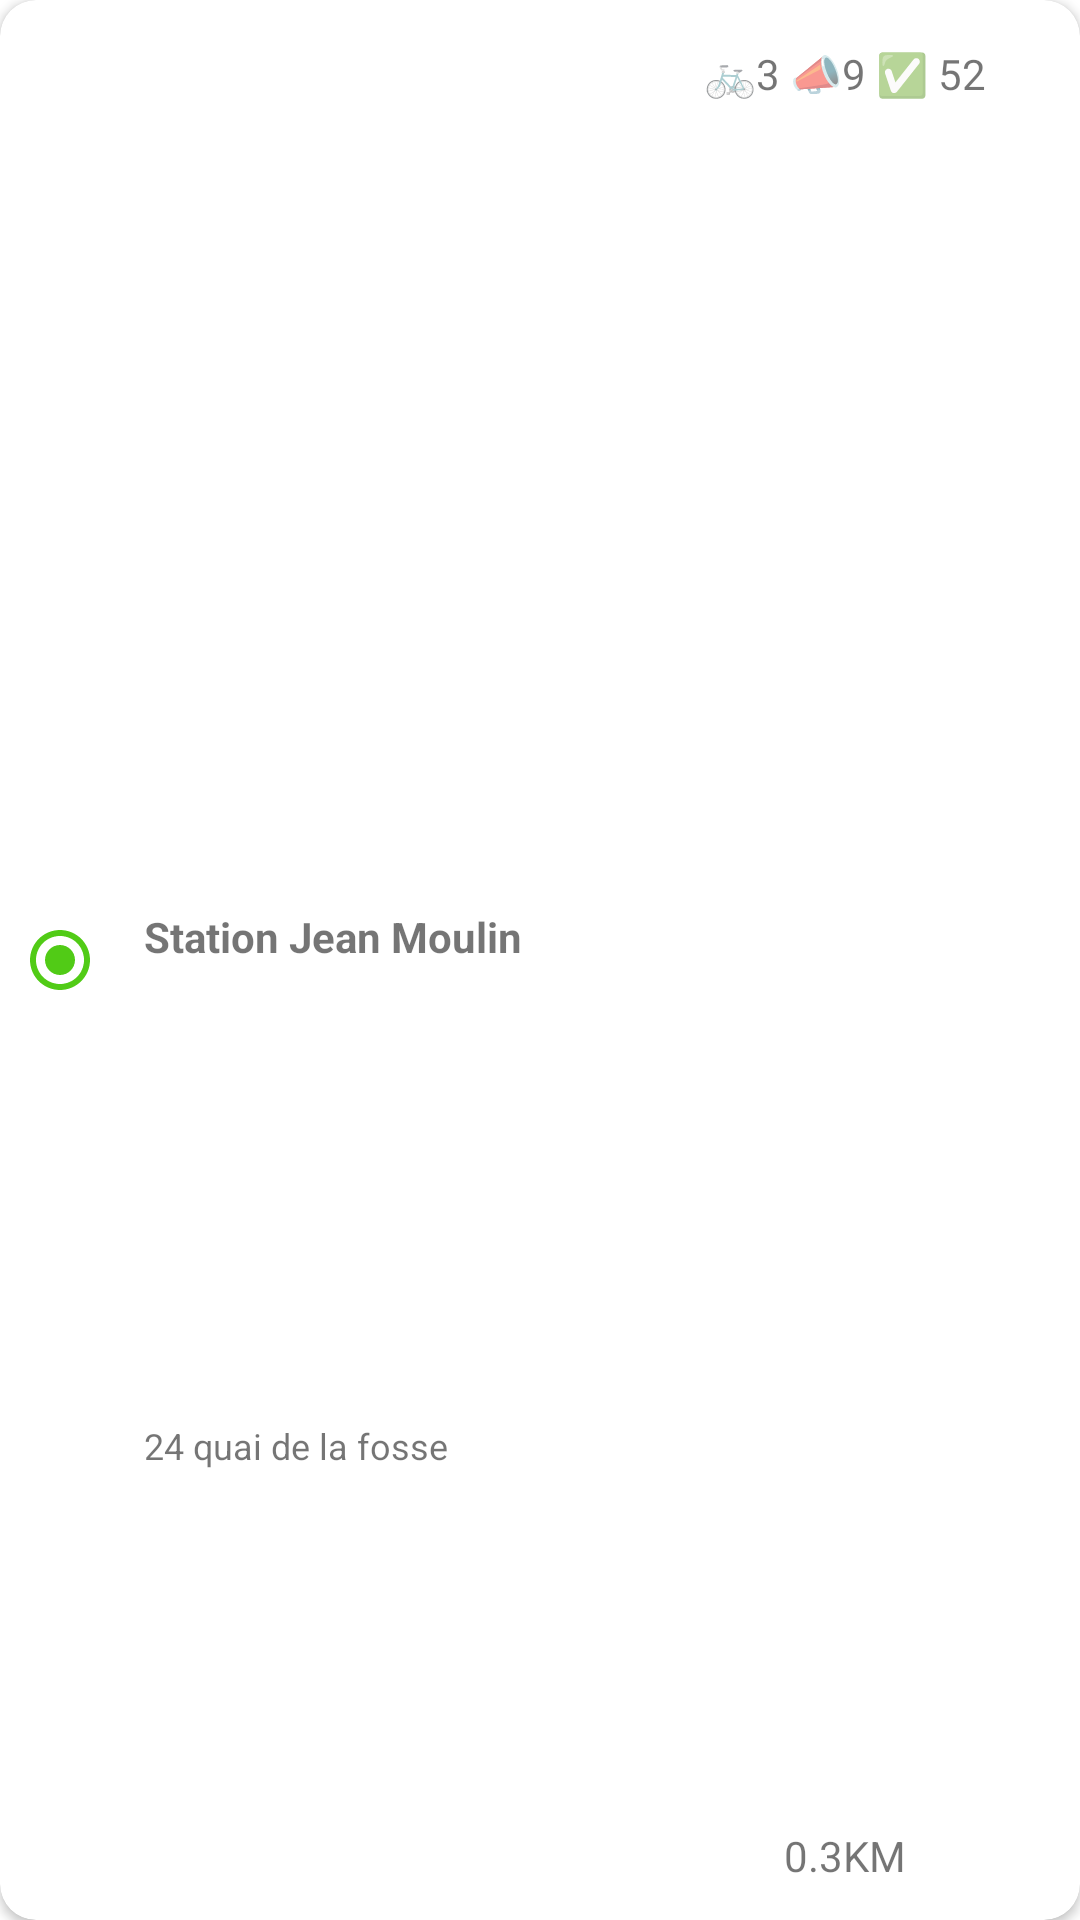

The Android layout XML behind this screen, and the referenced resources:
<!-- AndroidManifest.xml: application theme Theme.Velo_App -->
<!-- res/layout/cardview_station.xml -->
<?xml version="1.0" encoding="utf-8"?>
<androidx.cardview.widget.CardView
    xmlns:android="http://schemas.android.com/apk/res/android"
    xmlns:app="http://schemas.android.com/apk/res-auto"
    xmlns:tools="http://schemas.android.com/tools"
    android:layout_width="match_parent"
    android:layout_height="70dp"
    android:id="@+id/cardView"
    app:cardCornerRadius="12dp"
    android:elevation="8dp"
    android:layout_margin="12dp"
    >

    <androidx.constraintlayout.widget.ConstraintLayout
        android:layout_width="match_parent"
        android:layout_height="match_parent">

        <TextView
            android:id="@+id/name"
            android:layout_width="wrap_content"
            android:layout_height="wrap_content"
            android:layout_marginStart="16dp"
            android:layout_marginBottom="16dp"
            android:text="Station Jean Moulin"
            android:textStyle="bold"
            app:layout_constraintBottom_toBottomOf="parent"
            app:layout_constraintStart_toEndOf="@+id/status"
            app:layout_constraintTop_toTopOf="parent" />

        <TextView
            android:id="@+id/availability"
            android:layout_width="wrap_content"
            android:layout_height="wrap_content"
            android:layout_marginTop="15dp"
            android:layout_marginEnd="28dp"
            android:text=" 🚲3 📣9 ✅ 52 "
            app:layout_constraintEnd_toEndOf="parent"
            app:layout_constraintTop_toTopOf="parent" />

        <ImageView
            android:id="@+id/status"
            android:layout_width="wrap_content"
            android:layout_height="wrap_content"
            android:layout_marginStart="8dp"
            android:contentDescription="checkBtn"
            app:layout_constraintBottom_toBottomOf="parent"
            app:layout_constraintStart_toStartOf="parent"
            app:layout_constraintTop_toTopOf="parent"
            app:srcCompat="@drawable/ic_baseline_radio_button_checked_24" />

        <TextView
            android:id="@+id/address"
            android:layout_width="wrap_content"
            android:layout_height="wrap_content"
            android:layout_marginStart="16dp"
            android:layout_marginTop="10dp"
            android:layout_marginBottom="8dp"
            android:text="24 quai de la fosse"
            android:textSize="12sp"
            app:layout_constraintBottom_toBottomOf="parent"
            app:layout_constraintStart_toEndOf="@+id/status"
            app:layout_constraintTop_toBottomOf="@+id/name" />

        <TextView
            android:id="@+id/distance"
            android:layout_width="wrap_content"
            android:layout_height="wrap_content"
            android:layout_marginBottom="12dp"
            android:text="0.3KM"
            app:layout_constraintBottom_toBottomOf="parent"
            app:layout_constraintEnd_toEndOf="@+id/availability"
            app:layout_constraintStart_toStartOf="@+id/availability" />
    </androidx.constraintlayout.widget.ConstraintLayout>


</androidx.cardview.widget.CardView>
<!-- resources referenced by this layout -->
<resources>
  <!-- drawable ic_baseline_radio_button_checked_24 (drawable) -->
  <vector android:height="24dp" android:tint="#51CB16"
      android:viewportHeight="24" android:viewportWidth="24"
      android:width="24dp" xmlns:android="http://schemas.android.com/apk/res/android">
      <path android:fillColor="@android:color/white" android:pathData="M12,7c-2.76,0 -5,2.24 -5,5s2.24,5 5,5 5,-2.24 5,-5 -2.24,-5 -5,-5zM12,2C6.48,2 2,6.48 2,12s4.48,10 10,10 10,-4.48 10,-10S17.52,2 12,2zM12,20c-4.42,0 -8,-3.58 -8,-8s3.58,-8 8,-8 8,3.58 8,8 -3.58,8 -8,8z"/>
  </vector>
  <style name="Theme.Velo_App" parent="Theme.MaterialComponents.DayNight.DarkActionBar">
          
          <item name="colorPrimary">@color/purple_500</item>
          <item name="colorPrimaryVariant">@color/purple_700</item>
          <item name="colorOnPrimary">@color/white</item>
          
          <item name="colorSecondary">@color/teal_200</item>
          <item name="colorSecondaryVariant">@color/teal_700</item>
          <item name="colorOnSecondary">@color/black</item>
          
          <item name="android:statusBarColor">?attr/colorPrimaryVariant</item>
          
      </style>
  <color name="purple_500">#FF6200EE</color>
  <color name="purple_700">#FF3700B3</color>
  <color name="white">#FFFFFFFF</color>
  <color name="teal_200">#FF03DAC5</color>
  <color name="teal_700">#FF018786</color>
  <color name="black">#FF000000</color>
</resources>
